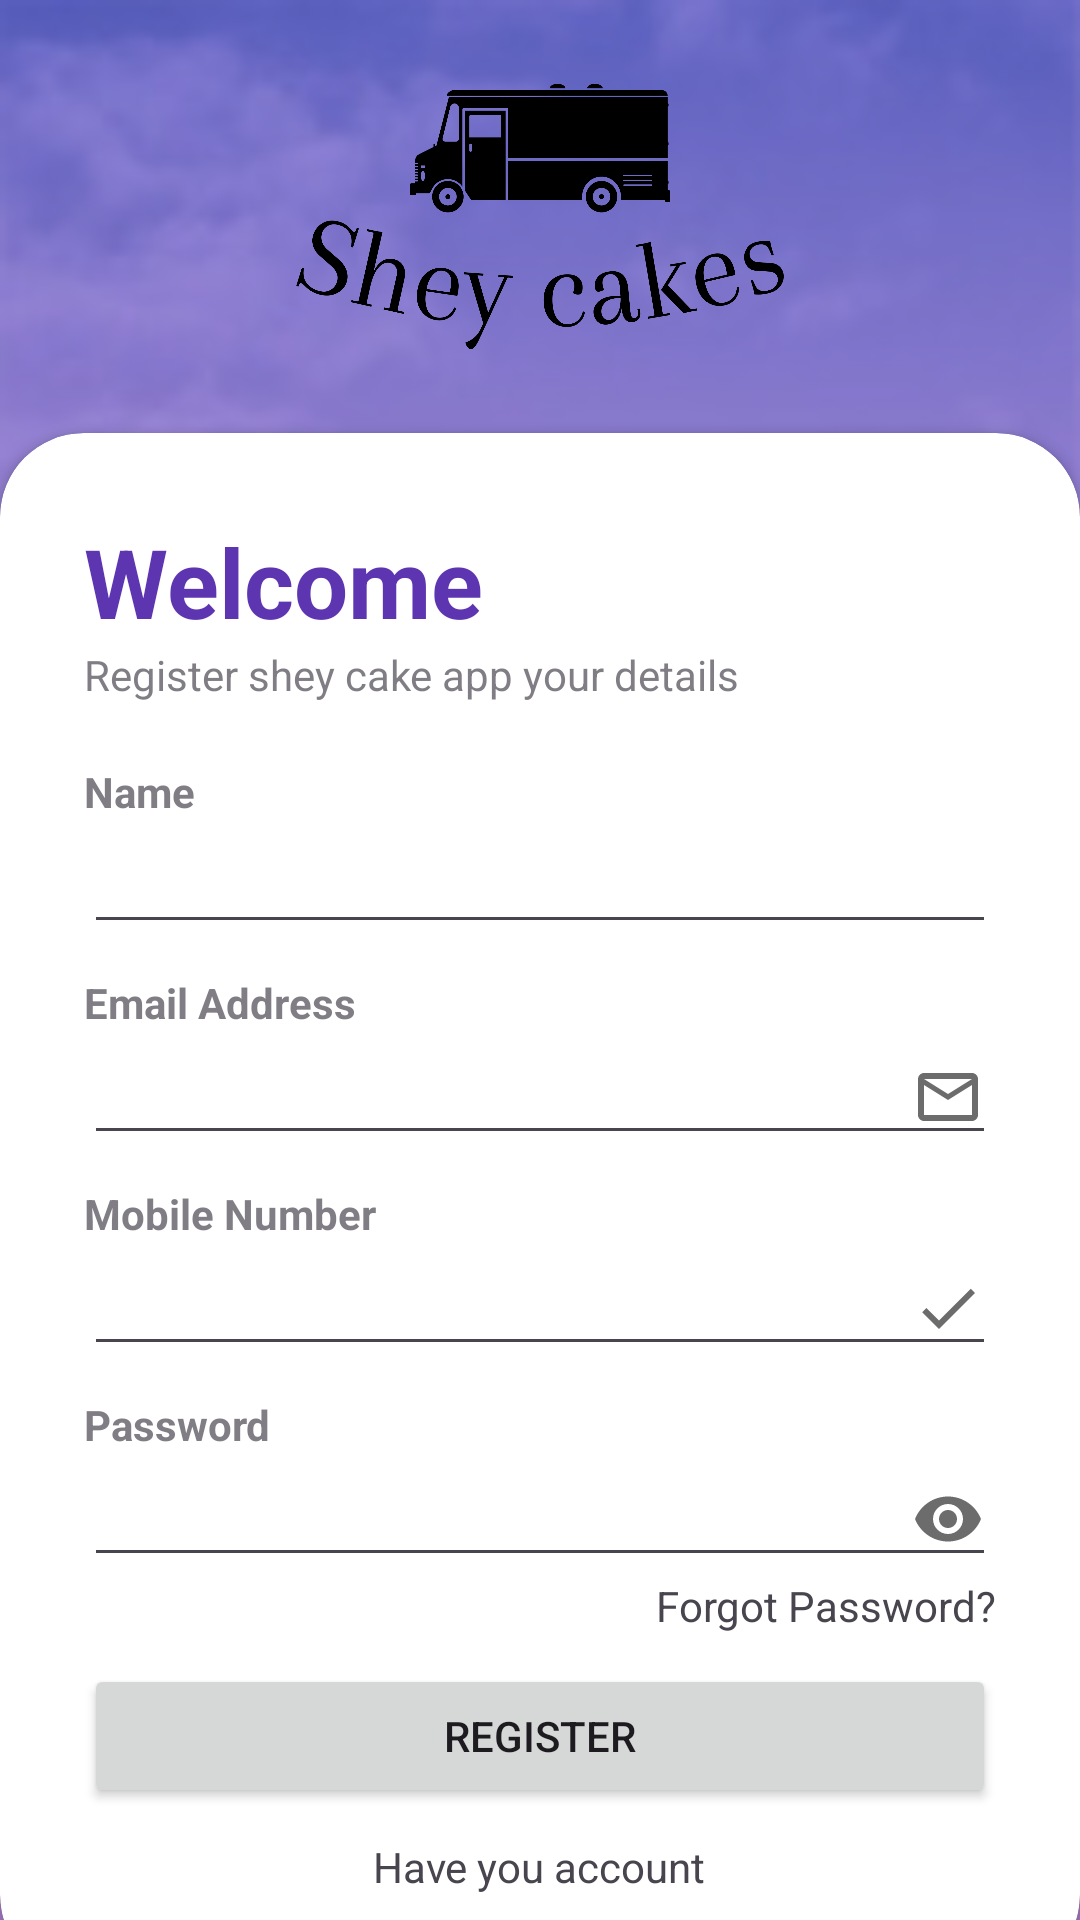

Android layout source for this screen:
<!-- AndroidManifest.xml: application theme Theme.SheyCakeApp -->
<!-- res/layout/activity_register.xml -->
<?xml version="1.0" encoding="utf-8"?>
<ScrollView xmlns:android="http://schemas.android.com/apk/res/android"
    xmlns:app="http://schemas.android.com/apk/res-auto"
    xmlns:tools="http://schemas.android.com/tools"
    android:layout_width="match_parent"
    android:layout_height="match_parent"
    android:background="@drawable/bg"
    android:fillViewport="true"
    tools:context=".Activity.RegisterActivity">

    <RelativeLayout
        android:layout_width="match_parent"
        android:layout_height="match_parent">

        <RelativeLayout
            android:layout_width="match_parent"
            android:layout_height="match_parent"
            android:alpha="0.5"
            android:background="@color/my_primary" />

        <include layout="@layout/toolbar2" />

        <LinearLayout
            android:layout_width="match_parent"
            android:layout_height="match_parent"
            android:layout_above="@+id/cardView"
            android:gravity="center"
            android:orientation="vertical"
            android:padding="28dp">

            <ImageView
                android:layout_width="wrap_content"
                android:layout_height="wrap_content"
                android:src="@drawable/logo" />

        </LinearLayout>

        <androidx.cardview.widget.CardView
            android:id="@+id/cardView"
            android:layout_width="match_parent"
            android:layout_height="wrap_content"
            android:layout_alignParentBottom="true"
            android:layout_marginBottom="-20dp"
            app:cardCornerRadius="28dp">

            <LinearLayout
                android:layout_width="match_parent"
                android:layout_height="wrap_content"
                android:orientation="vertical"
                android:padding="28dp">

                <TextView
                    android:layout_width="wrap_content"
                    android:layout_height="wrap_content"
                    android:text="Welcome"
                    android:textColor="@color/my_primary"
                    android:textSize="32sp"
                    android:textStyle="bold" />

                <TextView
                    android:layout_width="wrap_content"
                    android:layout_height="wrap_content"
                    android:alpha="0.7"
                    android:text="Register shey cake app your details" />

                <View
                    android:layout_width="wrap_content"
                    android:layout_height="20dp" />

                <TextView
                    android:layout_width="wrap_content"
                    android:layout_height="wrap_content"
                    android:alpha="0.7"
                    android:text="Name"
                    android:textStyle="bold" />

                <EditText
                    android:id="@+id/inputName"
                    android:layout_width="match_parent"
                    android:layout_height="wrap_content"
                    android:drawableEnd="@drawable/person_icon"
                    android:inputType="text" />

                <View
                    android:layout_width="wrap_content"
                    android:layout_height="10dp" />

                <TextView
                    android:layout_width="wrap_content"
                    android:layout_height="wrap_content"
                    android:alpha="0.7"
                    android:text="Email Address"
                    android:textStyle="bold" />

                <EditText
                    android:id="@+id/inputEmail"
                    android:layout_width="match_parent"
                    android:layout_height="wrap_content"
                    android:drawableEnd="@drawable/mail_icon"
                    android:inputType="textEmailAddress" />

                <View
                    android:layout_width="wrap_content"
                    android:layout_height="10dp" />

                <TextView
                    android:layout_width="wrap_content"
                    android:layout_height="wrap_content"
                    android:alpha="0.7"
                    android:text="Mobile Number"
                    android:textStyle="bold" />

                <EditText
                    android:id="@+id/inputMobile"
                    android:layout_width="match_parent"
                    android:layout_height="wrap_content"
                    android:drawableEnd="@drawable/done_icon"
                    android:inputType="number" />

                <View
                    android:layout_width="wrap_content"
                    android:layout_height="10dp" />

                <TextView
                    android:layout_width="wrap_content"
                    android:layout_height="wrap_content"
                    android:alpha="0.7"
                    android:text="Password"
                    android:textStyle="bold" />

                <EditText
                    android:id="@+id/inputPassword"
                    android:layout_width="match_parent"
                    android:layout_height="wrap_content"
                    android:drawableEnd="@drawable/eye_icon"
                    android:inputType="textPassword" />

                <RelativeLayout
                    android:layout_width="wrap_content"
                    android:layout_height="wrap_content">

                    <TextView
                        android:layout_width="wrap_content"
                        android:layout_height="wrap_content"
                        android:layout_alignParentEnd="true"
                        android:layout_centerVertical="true"
                        android:text="Forgot Password?" />

                </RelativeLayout>

                <View
                    android:layout_width="wrap_content"
                    android:layout_height="10dp" />

                <Button
                    android:id="@+id/buttonRegister"
                    android:layout_width="match_parent"
                    android:layout_height="wrap_content"
                    android:text="Register" />

                <View
                    android:layout_width="wrap_content"
                    android:layout_height="10dp" />

                <TextView
                    android:id="@+id/loginAccountText"
                    android:layout_width="wrap_content"
                    android:layout_height="wrap_content"
                    android:layout_gravity="center"
                    android:text="Have you account" />
            </LinearLayout>

        </androidx.cardview.widget.CardView>

    </RelativeLayout>

</ScrollView>
<!-- res/layout/toolbar2.xml (included above) -->
<?xml version="1.0" encoding="utf-8"?>
<RelativeLayout xmlns:android="http://schemas.android.com/apk/res/android"
    android:layout_width="match_parent"
    android:layout_height="wrap_content" >

    <RelativeLayout
        android:layout_width="match_parent"
        android:layout_height="wrap_content"
        android:padding="16dp"
        >

        <ImageView
            android:id="@+id/back_arrow"
            android:layout_width="wrap_content"
            android:layout_height="wrap_content"
            android:src="@drawable/back_arrow"
            />

    </RelativeLayout>


</RelativeLayout>
<!-- resources referenced by this layout -->
<resources>
  <color name="my_primary">#5E35B1</color>
  <!-- drawable bg: jpg bitmap (drawable, 9696 bytes) -->
  <!-- drawable done_icon (drawable) -->
  <vector android:height="24dp" android:tint="#6C6C6C"
      android:viewportHeight="24" android:viewportWidth="24"
      android:width="24dp" xmlns:android="http://schemas.android.com/apk/res/android">
      <path android:fillColor="@android:color/white" android:pathData="M9,16.2L4.8,12l-1.4,1.4L9,19 21,7l-1.4,-1.4L9,16.2z"/>
  </vector>
  <!-- drawable eye_icon (drawable) -->
  <vector android:height="24dp" android:tint="#6C6C6C"
      android:viewportHeight="24" android:viewportWidth="24"
      android:width="24dp" xmlns:android="http://schemas.android.com/apk/res/android">
      <path android:fillColor="@android:color/white" android:pathData="M12,4.5C7,4.5 2.73,7.61 1,12c1.73,4.39 6,7.5 11,7.5s9.27,-3.11 11,-7.5c-1.73,-4.39 -6,-7.5 -11,-7.5zM12,17c-2.76,0 -5,-2.24 -5,-5s2.24,-5 5,-5 5,2.24 5,5 -2.24,5 -5,5zM12,9c-1.66,0 -3,1.34 -3,3s1.34,3 3,3 3,-1.34 3,-3 -1.34,-3 -3,-3z"/>
  </vector>
  <!-- drawable logo: png bitmap (drawable, 48944 bytes) -->
  <!-- drawable mail_icon (drawable) -->
  <vector android:height="24dp" android:tint="#6C6C6C"
      android:viewportHeight="24" android:viewportWidth="24"
      android:width="24dp" xmlns:android="http://schemas.android.com/apk/res/android">
      <path android:fillColor="@android:color/white" android:pathData="M20,4L4,4c-1.1,0 -1.99,0.9 -1.99,2L2,18c0,1.1 0.9,2 2,2h16c1.1,0 2,-0.9 2,-2L22,6c0,-1.1 -0.9,-2 -2,-2zM20,18L4,18L4,8l8,5 8,-5v10zM12,11L4,6h16l-8,5z"/>
  </vector>
  <style name="Theme.SheyCakeApp" parent="Base.Theme.SheyCakeApp" />
  <style name="Base.Theme.SheyCakeApp" parent="Theme.Material3.DayNight.NoActionBar">
          
          <item name="colorPrimary">@color/my_primary</item>
          <item name="colorSecondary">@color/my_secondary</item>
      </style>
  <color name="my_secondary">#7E57C2</color>
</resources>
